5-way image classification set "Fruit-Image-Recognition" from GitHub (DuyToanIT/Fruit-Image-Recognition); label vocabulary: ambarella, carrot, grape, mangosteen, persimmon.

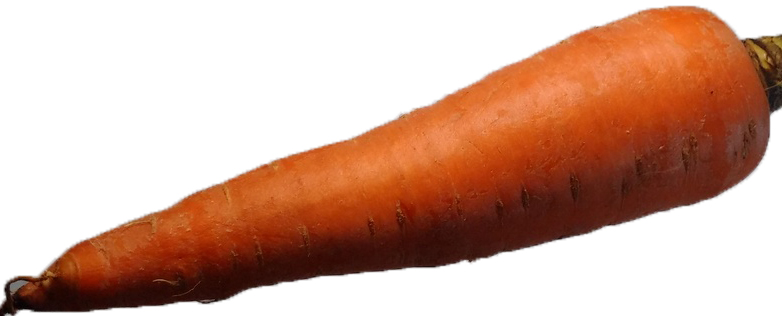
Label: carrot

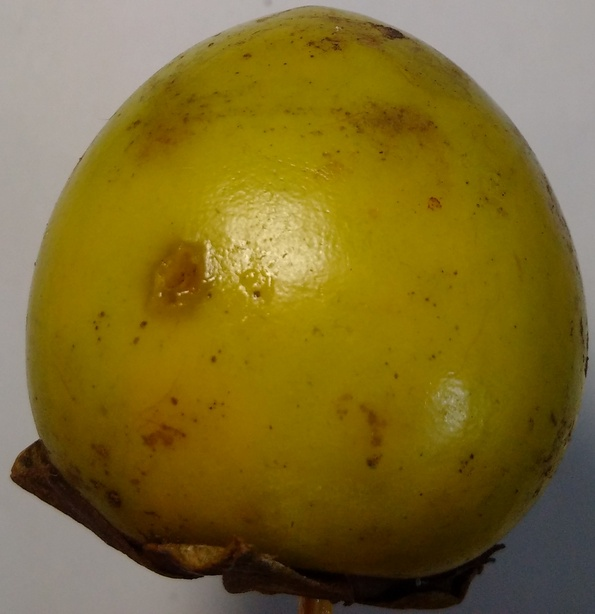
Label: persimmon

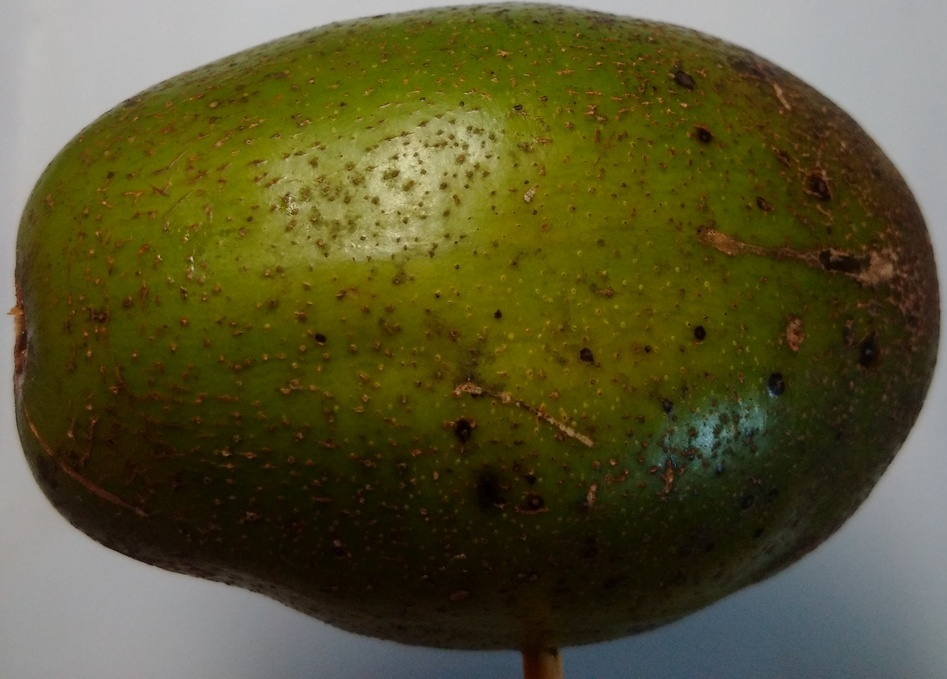
Label: ambarella

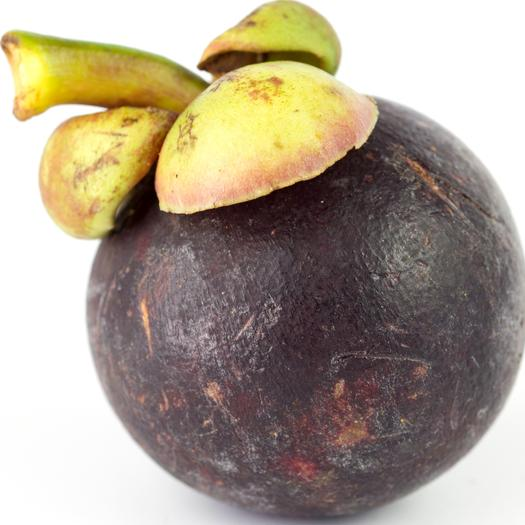
Label: mangosteen

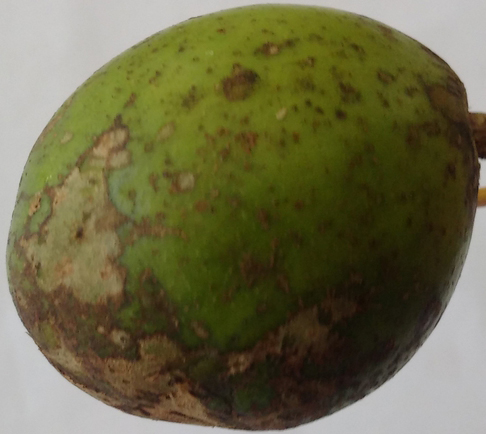
Label: ambarella

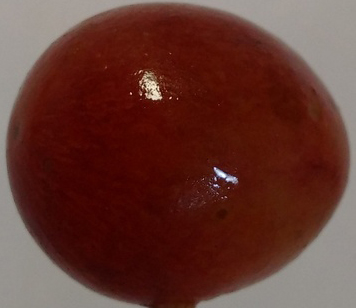
Label: grape
